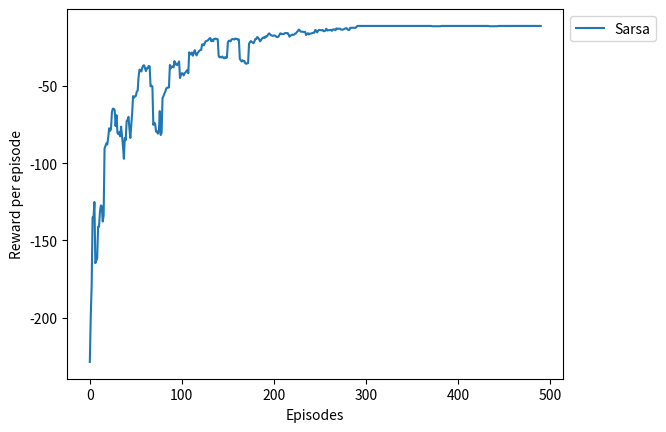

Python code for this plot:

# coding: utf-8

# # Sarsa & Q-Learning
# 
# Sarsa and Q-Learning are on and off policy implementations of general policy iteration with one-step backups that act on state-action values. Put differently, they are two of many possible instantiations of TD(0) control. Let's review the update equations.
# 
# $$\textbf{Sarsa}$$
# $$ Q(s,a) \leftarrow (1-\alpha)Q(s,a) + \alpha[r+\gamma Q(s', a')] $$
# 
# $$\textbf{Q-Learning}$$
# $$ Q(s,a) \leftarrow (1-\alpha)Q(s,a) + \alpha[r+\gamma \max_{a'} Q(s', a')] $$
# 
# The only different you can see immediately is that in Q-Learning we pick $a'$ to be the action that maximizes $Q(s',a')$, and in Sarsa we don't. But how does Sarsa pick $a'$? Sarsa picks $a'$ according to the policy being evaluated (presumably some $\epsilon$-greedy function of Q. This is why Sarsa is on-policy and Q-Learning is off policy.
# 
# Here we are going to answer all the exercises related to section 6.4.

# ## Example 6.7

# In[1]:

import numpy as np
import matplotlib.pyplot as plt
np.set_printoptions(suppress=True, precision=3)


# In[53]:

def env_step(s, a):
    s_ = s
    if a == 0: #N
        if s[0] > 0:
            s_ = (s[0]-1, s[1])
    elif a == 1: #S
        if s[0] < 3:
            s_ = (s[0]+1, s[1])
    elif a == 2: #E
        if s[1] < 11:
            s_ = (s[0], s[1]+1)
    elif a == 3: #W
        if s[1] > 0:
            s_ = (s[0], s[1]-1)
    else:
        raise ValueError("a must be between 0 and 3 inclusive, but is {}".format(a))
        
    done = False
    if s_ == (3, 11):
        r = 1
        done = True
    elif s_[0] == 3 and 0 < s_[1]:
        r = -100
        s_ = (3, 0) # back to start
    else:
        r = -1
    
    return s_, r, done

def sarsa(Pi, alpha=0.1, gamma=1, debug=False):
    Q = np.zeros((4,12,4))
    epsilon = 0.05
    E = 500
    max_steps = 100
    rewards = []
    for i in range(E):
        epsilon = epsilon * 0.99
        s = (3, 0)
        a = Pi(Q, s, epsilon)
        reward = 0
        for j in range(max_steps):
            s_, r, done = env_step(s, a)
            if debug:
                print(Q[s], Q[s_])
                print(s, a, r, s_)
            reward += r
            a_ = Pi(Q, s_, epsilon)
            Q[s[0], s[1], a] = (1 - alpha)*Q[s[0], s[1], a] + alpha*(r + gamma*Q[s_[0], s_[1], a_])
            if debug:
                print(Q[s])
            s = s_
            a = a_
            if done:
                break
        
        if debug:
            print(reward)
        rewards.append(reward)
    
    return Q, rewards

def epsilon_greedy(Q, s, epsilon):
    if np.random.rand() < epsilon:
        a = np.random.randint(0,4)
    else:
        a_s = np.argwhere(Q[s] == np.max(Q[s]))
        a = np.random.choice(a_s.flatten())
        
    return a

# https://stackoverflow.com/questions/13728392/moving-average-or-running-mean/27681394#27681394
def running_mean(x, N):
    cumsum = np.cumsum(np.insert(x, 0, 0)) 
    return (cumsum[N:] - cumsum[:-N]) / N


np.random.seed(0)
sarsa_V, sarsa_rewards = sarsa(epsilon_greedy, debug=False)
plt.plot(running_mean(sarsa_rewards, 10), label="Sarsa")
plt.ylabel("Reward per episode")
plt.xlabel("Episodes")
plt.legend(bbox_to_anchor=(1,1), loc=2)
plt.show()


# In[ ]:



